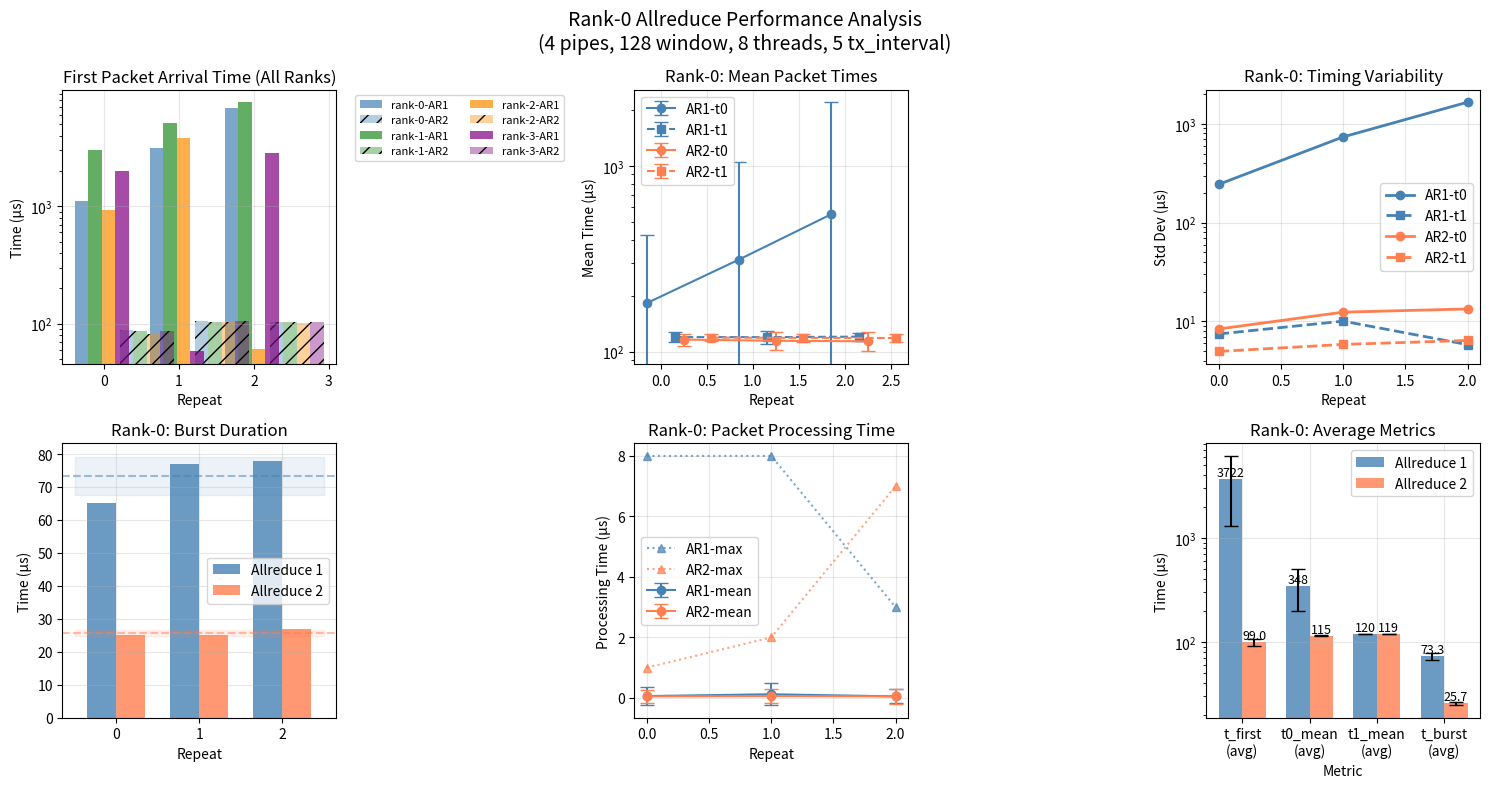

Here is the Python script that generated this plot:

data = {
  4 : { # pipes
    128 : { # window
      8 : { # threads
        5: { # tx_interval
          "rank-0" : {
            1 : [{ 'tid': 0, 'pkt': [12208,0], 't_burst': 65, 't_first': 1112, 't0': {'n': 2048, 'min': 50, 'max': 1150, 'mean': 182.54, 'std':  244.36, 'p': [122,1112,1142] }, 't1': {'n': 1208, 'min': 50, 'max': 147, 'mean': 119.66, 'std': 7.48, 'p': [120,127,139] }, 'ti': {'n': 2048, 'min': 0, 'max': 8, 'mean': 0.06, 'std': 0.29, 'p': [0,1,1] } },
                 { 'tid': 0, 'pkt': [12208,0], 't_burst': 77, 't_first': 3119, 't0': {'n': 2048, 'min': 96, 'max': 3231, 'mean': 313.13, 'std':  737.40, 'p': [122,3132,3210] }, 't1': {'n': 1208, 'min': 38, 'max': 188, 'mean': 119.64, 'std': 10.08, 'p': [120,134,146] }, 'ti': {'n': 2048, 'min': 0, 'max': 8, 'mean': 0.12, 'std': 0.36, 'p': [0,1,1] } },
                 { 'tid': 0, 'pkt': [12208,0], 't_burst': 78, 't_first': 6935, 't0': {'n': 2048, 'min': 67, 'max': 6995, 'mean': 548.85, 'std': 1655.97, 'p': [121,6944,6984] }, 't1': {'n': 1208, 'min': 67, 'max': 146, 'mean': 120.35, 'std': 5.83, 'p': [120,133,138] }, 'ti': {'n': 2048, 'min': 0, 'max': 3, 'mean': 0.05, 'std': 0.23, 'p': [0,1,1] } }],

            2 : [{ 'tid': 0, 'pkt': [12208,0], 't_burst': 25, 't_first':  88, 't0': {'n': 2048, 'min': 88, 'max': 144, 'mean': 116.08, 'std':  8.40, 'p': [118,126,129] }, 't1': {'n': 1208, 'min': 80, 'max': 132, 'mean': 118.93, 'std': 4.98, 'p': [120,125,127] }, 'ti': {'n': 2048, 'min': 0, 'max': 1, 'mean': 0.05, 'std': 0.22, 'p': [0,0,1] } },
                 { 'tid': 0, 'pkt': [12208,0], 't_burst': 25, 't_first': 106, 't0': {'n': 2048, 'min': 64, 'max': 147, 'mean': 114.32, 'std': 12.43, 'p': [118,127,139] }, 't1': {'n': 1208, 'min': 66, 'max': 133, 'mean': 118.56, 'std': 5.86, 'p': [120,124,128] }, 'ti': {'n': 2048, 'min': 0, 'max': 2, 'mean': 0.06, 'std': 0.24, 'p': [0,1,1] } },
                 { 'tid': 0, 'pkt': [12208,0], 't_burst': 27, 't_first': 103, 't0': {'n': 2048, 'min': 78, 'max': 167, 'mean': 113.62, 'std': 13.39, 'p': [118,127,155] }, 't1': {'n': 1208, 'min': 79, 'max': 138, 'mean': 118.40, 'std': 6.43, 'p': [120,125,127] }, 'ti': {'n': 2048, 'min': 0, 'max': 7, 'mean': 0.05, 'std': 0.26, 'p': [0,0,1] } }]
          },
          "rank-1" : {
            1 : [{ 'tid': 0, 'pkt': [12208,0], 't_burst': 65, 't_first': 3044, 't0': {'n': 2048, 'min': 45, 'max': 3089, 'mean': 302.86, 'std':  712.82, 'p': [122,3044,3077] }, 't1': {'n': 1208, 'min': 45, 'max': 205, 'mean': 119.42, 'std': 11.90, 'p': [120,127,167] }, 'ti': {'n': 2048, 'min': 0, 'max': 9, 'mean': 0.15, 'std': 0.41, 'p': [0,1,1] } },
                 { 'tid': 0, 'pkt': [12208,0], 't_burst': 64, 't_first': 5164, 't0': {'n': 2048, 'min': 97, 'max': 5274, 'mean': 441.07, 'std': 1232.14, 'p': [122,5174,5253] }, 't1': {'n': 1208, 'min': 83, 'max': 162, 'mean': 119.79, 'std': 7.52, 'p': [120,134,140] }, 'ti': {'n': 2048, 'min': 0, 'max': 1, 'mean': 0.05, 'std': 0.21, 'p': [0,0,1] } },
                 { 'tid': 0, 'pkt': [12208,0], 't_burst': 78, 't_first': 7725, 't0': {'n': 2048, 'min': 68, 'max': 7793, 'mean': 597.60, 'std': 1847.83, 'p': [121,7729,7780] }, 't1': {'n': 1208, 'min': 46, 'max': 212, 'mean': 120.14, 'std': 10.81, 'p': [120,133,165] }, 'ti': {'n': 2048, 'min': 0, 'max': 3, 'mean': 0.13, 'std': 0.34, 'p': [0,1,1] } }],

            2 : [{ 'tid': 0, 'pkt': [12208,0], 't_burst': 27, 't_first':  86, 't0': {'n': 2048, 'min': 86, 'max': 139, 'mean': 115.68, 'std':  8.46, 'p': [118,126,128] }, 't1': {'n': 1208, 'min': 81, 'max': 133, 'mean': 118.74, 'std': 4.94, 'p': [120,124,127] }, 'ti': {'n': 2048, 'min': 0, 'max': 1, 'mean': 0.06, 'std': 0.24, 'p': [0,1,1] } },
                 { 'tid': 0, 'pkt': [12208,0], 't_burst': 26, 't_first': 103, 't0': {'n': 2048, 'min': 66, 'max': 144, 'mean': 114.27, 'std': 12.32, 'p': [118,127,135] }, 't1': {'n': 1208, 'min': 66, 'max': 134, 'mean': 118.65, 'std': 5.87, 'p': [120,124,127] }, 'ti': {'n': 2048, 'min': 0, 'max': 1, 'mean': 0.06, 'std': 0.23, 'p': [0,1,1] } },
                 { 'tid': 0, 'pkt': [12208,0], 't_burst': 28, 't_first': 103, 't0': {'n': 2048, 'min': 77, 'max': 167, 'mean': 113.36, 'std': 13.28, 'p': [117,126,154] }, 't1': {'n': 1208, 'min': 77, 'max': 136, 'mean': 118.24, 'std': 6.33, 'p': [119,125,127] }, 'ti': {'n': 2048, 'min': 0, 'max': 1, 'mean': 0.06, 'std': 0.24, 'p': [0,1,1] } }]
          },
          "rank-2" : {
            1 : [{ 'tid': 0, 'pkt': [12208,0], 't_burst': 69, 't_first':  935, 't0': {'n': 2048, 'min': 46, 'max':  982, 'mean': 173.91, 'std': 202.33, 'p': [122,935,970]   }, 't1': {'n': 1208, 'min': 47, 'max': 199, 'mean': 119.43, 'std': 11.40, 'p': [120,127,167] }, 'ti': {'n': 2048, 'min': 0, 'max': 14, 'mean': 0.13, 'std': 0.45, 'p': [0,1,1] } },
                 { 'tid': 0, 'pkt': [12208,0], 't_burst': 89, 't_first': 3835, 't0': {'n': 2048, 'min': 96, 'max': 3943, 'mean': 357.89, 'std': 910.04, 'p': [123,3845,3923] }, 't1': {'n': 1208, 'min': 83, 'max': 162, 'mean': 119.74, 'std': 7.50, 'p': [120,134,141] }, 'ti': {'n': 2048, 'min': 0, 'max': 1, 'mean': 0.05, 'std': 0.22, 'p': [0,0,1] } },
                 { 'tid': 0, 'pkt': [12208,0], 't_burst': 77, 't_first':   61, 't0': {'n': 2048, 'min': 61, 'max':  139, 'mean': 117.89, 'std':  13.28, 'p': [120,135,138]   }, 't1': {'n': 1208, 'min': 39, 'max': 221, 'mean': 119.94, 'std': 11.19, 'p': [120,129,176] }, 'ti': {'n': 2048, 'min': 0, 'max': 2, 'mean': 0.14, 'std': 0.35, 'p': [0,1,1] } }],
            
            2 : [{ 'tid': 0, 'pkt': [12208,0], 't_burst': 32, 't_first':  81, 't0': {'n': 2048, 'min': 81, 'max': 136, 'mean': 115.60, 'std':  8.78, 'p': [119,126,129] }, 't1': {'n': 1208, 'min': 81, 'max': 130, 'mean': 118.80, 'std': 4.87, 'p': [120,124,127] }, 'ti': {'n': 2048, 'min': 0, 'max': 1, 'mean': 0.05, 'std': 0.22, 'p': [0,1,1] } },
                 { 'tid': 0, 'pkt': [12208,0], 't_burst': 27, 't_first': 103, 't0': {'n': 2048, 'min': 63, 'max': 145, 'mean': 113.58, 'std': 12.43, 'p': [117,127,138] }, 't1': {'n': 1208, 'min': 67, 'max': 136, 'mean': 118.16, 'std': 5.94, 'p': [119,123,127] }, 'ti': {'n': 2048, 'min': 0, 'max': 2, 'mean': 0.08, 'std': 0.27, 'p': [0,1,1] } },
                 { 'tid': 0, 'pkt': [12208,0], 't_burst': 29, 't_first': 102, 't0': {'n': 2048, 'min': 76, 'max': 165, 'mean': 113.25, 'std': 13.38, 'p': [118,127,152] }, 't1': {'n': 1208, 'min': 79, 'max': 137, 'mean': 118.31, 'std': 6.40, 'p': [119,125,127] }, 'ti': {'n': 2048, 'min': 0, 'max': 6, 'mean': 0.06, 'std': 0.26, 'p': [0,1,1] } }]
          },
          "rank-3" : {
            1: [{ 'tid': 0, 'pkt': [12208,0], 't_burst': 69, 't_first': 2008, 't0': {'n': 2048, 'min': 48, 'max': 2053, 'mean': 238.51, 'std': 461.85, 'p': [122,2008,2043] }, 't1': {'n': 1208, 'min': 49, 'max': 146, 'mean': 119.59, 'std': 7.56, 'p': [120,127,138] }, 'ti': {'n': 2048, 'min': 0, 'max': 6, 'mean': 0.06, 'std': 0.27, 'p': [0,1,1] } },
                { 'tid': 0, 'pkt': [12208,0], 't_burst': 72, 't_first':   58, 't0': {'n': 2048, 'min': 58, 'max':  166, 'mean': 121.77, 'std':  13.35, 'p': [122,138,148]   }, 't1': {'n': 1208, 'min': 84, 'max': 165, 'mean': 119.76, 'std': 7.58, 'p': [120,133,140] }, 'ti': {'n': 2048, 'min': 0, 'max': 1, 'mean': 0.06, 'std': 0.24, 'p': [0,1,1] } },
                { 'tid': 0, 'pkt': [12208,0], 't_burst': 76, 't_first': 2859, 't0': {'n': 2048, 'min': 67, 'max': 2918, 'mean': 293.94, 'std': 668.46, 'p': [121,2858,2904] }, 't1': {'n': 1208, 'min': 67, 'max': 145, 'mean': 120.21, 'std': 5.73, 'p': [120,133,138] }, 'ti': {'n': 2048, 'min': 0, 'max': 3, 'mean': 0.06, 'std': 0.24, 'p': [0,1,1] } }],
            
            2: [{ 'tid': 0, 'pkt': [12208,0], 't_burst': 28, 't_first':  86, 't0': {'n': 2048, 'min': 86, 'max': 140, 'mean': 116.07, 'std':  8.40, 'p': [119,126,129] }, 't1': {'n': 1208, 'min': 81, 'max': 130, 'mean': 119.02, 'std': 4.83, 'p': [120,125,127] }, 'ti': {'n': 2048, 'min': 0, 'max': 7, 'mean': 0.05, 'std': 0.26, 'p': [0,0,1] } },
                { 'tid': 0, 'pkt': [12208,0], 't_burst': 25, 't_first': 105, 't0': {'n': 2048, 'min': 63, 'max': 146, 'mean': 114.41, 'std': 12.39, 'p': [118,127,137] }, 't1': {'n': 1208, 'min': 65, 'max': 133, 'mean': 118.78, 'std': 5.83, 'p': [120,124,127] }, 'ti': {'n': 2048, 'min': 0, 'max': 6, 'mean': 0.04, 'std': 0.24, 'p': [0,0,1] } },
                { 'tid': 0, 'pkt': [12208,0], 't_burst': 27, 't_first': 104, 't0': {'n': 2048, 'min': 78, 'max': 168, 'mean': 113.85, 'std': 13.41, 'p': [118,127,156] }, 't1': {'n': 1208, 'min': 79, 'max': 139, 'mean': 118.57, 'std': 6.27, 'p': [120,125,127] }, 'ti': {'n': 2048, 'min': 0, 'max': 6, 'mean': 0.04, 'std': 0.24, 'p': [0,0,1] } }]
          }
        },
        10: {
          "rank-0": {
              1: [],
              2: []
          }
        }
      }
    }
  }
}

import matplotlib.pyplot as plt
import numpy as np
from matplotlib.patches import Patch

# Extract data
D = data[4][128][8][5]
r0 = D["rank-0"]

# Helper functions
def get_vals(data, key, ar_num):
    return [rep[key] for rep in data[ar_num]]

def get_nested_vals(data, key1, key2, ar_num):
    return [rep[key1][key2] for rep in data[ar_num]]

# Create plots
fig, axes = plt.subplots(2, 3, figsize=(15, 8))

# 1. First packet arrival - all ranks
ax = axes[0, 0]
colors = ['steelblue', 'forestgreen', 'darkorange', 'purple']
width = 0.18
for i, (rank, color) in enumerate(zip(D.keys(), colors)):
    t1 = get_vals(D[rank], 't_first', 1)
    t2 = get_vals(D[rank], 't_first', 2)
    x = np.arange(3)
    # AR1 bars
    ax.bar(x - 0.3 + i*width, t1, width, label=f'{rank}-AR1',
           color=color, alpha=0.7)
    # AR2 bars  
    ax.bar(x + 0.3 + i*width, t2, width, label=f'{rank}-AR2',
           color=color, alpha=0.4, hatch='//')
ax.set_xlabel('Repeat')
ax.set_ylabel('Time (μs)')
ax.set_title('First Packet Arrival Time (All Ranks)')
ax.set_yscale('log')
ax.legend(bbox_to_anchor=(1.05, 1), loc='upper left', fontsize=8, ncol=2)
ax.grid(True, alpha=0.3)

# 2. Mean packet times t0 vs t1 - rank-0
ax = axes[0, 1]
for ar, color in [(1, 'steelblue'), (2, 'coral')]:
    x = np.arange(3) + (ar-1)*0.4
    ax.errorbar(x-0.15, get_nested_vals(r0, 't0', 'mean', ar), 
                yerr=get_nested_vals(r0, 't0', 'std', ar),
                fmt='o-', label=f'AR{ar}-t0', color=color, capsize=5)
    ax.errorbar(x+0.15, get_nested_vals(r0, 't1', 'mean', ar),
                yerr=get_nested_vals(r0, 't1', 'std', ar),  
                fmt='s--', label=f'AR{ar}-t1', color=color, capsize=5)
ax.set_xlabel('Repeat')
ax.set_ylabel('Mean Time (μs)')
ax.set_title('Rank-0: Mean Packet Times')
ax.set_yscale('log')
ax.legend()
ax.grid(True, alpha=0.3)

# 3. Std deviation - rank-0  
ax = axes[0, 2]
for ar, color in [(1, 'steelblue'), (2, 'coral')]:
    ax.plot(np.arange(3), get_nested_vals(r0, 't0', 'std', ar),
            'o-', label=f'AR{ar}-t0', color=color, linewidth=2)
    ax.plot(np.arange(3), get_nested_vals(r0, 't1', 'std', ar),
            's--', label=f'AR{ar}-t1', color=color, linewidth=2)
ax.set_xlabel('Repeat')
ax.set_ylabel('Std Dev (μs)')
ax.set_title('Rank-0: Timing Variability')
ax.set_yscale('log')
ax.legend()
ax.grid(True, alpha=0.3)

# 4. Burst times - rank-0
ax = axes[1, 0]
width = 0.35
for ar, color in [(1, 'steelblue'), (2, 'coral')]:
    vals = get_vals(r0, 't_burst', ar)
    x = np.arange(3)
    ax.bar(x + (ar-1.5)*width, vals, width, label=f'Allreduce {ar}', color=color, alpha=0.8)
    mean, std = np.mean(vals), np.std(vals)
    ax.axhline(mean, color=color, linestyle='--', alpha=0.5)
    ax.fill_between([-0.5, 2.5], mean-std, mean+std, color=color, alpha=0.1)
ax.set_xlabel('Repeat')
ax.set_ylabel('Time (μs)')
ax.set_title('Rank-0: Burst Duration')
ax.legend()
ax.grid(True, alpha=0.3)

# 5. Processing time - rank-0
ax = axes[1, 1]
for ar, color in [(1, 'steelblue'), (2, 'coral')]:
    means = get_nested_vals(r0, 'ti', 'mean', ar)
    stds = get_nested_vals(r0, 'ti', 'std', ar)
    maxs = get_nested_vals(r0, 'ti', 'max', ar)
    x = np.arange(3)
    ax.errorbar(x, means, yerr=stds, fmt='o-', label=f'AR{ar}-mean', color=color, capsize=5)
    ax.plot(x, maxs, '^:', label=f'AR{ar}-max', color=color, alpha=0.7)
ax.set_xlabel('Repeat')
ax.set_ylabel('Processing Time (μs)')
ax.set_title('Rank-0: Packet Processing Time')
ax.legend()
ax.grid(True, alpha=0.3)

# 6. Summary comparison - rank-0
ax = axes[1, 2]
metrics = ['t_first\n(avg)', 't0_mean\n(avg)', 't1_mean\n(avg)', 't_burst\n(avg)']
vals = []
errs = []
for ar in [1, 2]:
    vals.append([
        np.mean(get_vals(r0, 't_first', ar)),
        np.mean(get_nested_vals(r0, 't0', 'mean', ar)),
        np.mean(get_nested_vals(r0, 't1', 'mean', ar)),
        np.mean(get_vals(r0, 't_burst', ar))
    ])
    errs.append([
        np.std(get_vals(r0, 't_first', ar)),
        np.std(get_nested_vals(r0, 't0', 'mean', ar)),
        np.std(get_nested_vals(r0, 't1', 'mean', ar)),
        np.std(get_vals(r0, 't_burst', ar))
    ])

x = np.arange(len(metrics))
width = 0.35
for i, (v, e, color, label) in enumerate(zip(vals, errs, ['steelblue', 'coral'], ['Allreduce 1', 'Allreduce 2'])):
    bars = ax.bar(x + (i-0.5)*width, v, width, yerr=e, label=label, color=color, 
                  alpha=0.8, capsize=5, error_kw={'linewidth': 1.5})
    for bar in bars:
        h = bar.get_height()
        ax.text(bar.get_x() + bar.get_width()/2, h, f'{h:.0f}' if h > 100 else f'{h:.1f}',
                ha='center', va='bottom', fontsize=9)
ax.set_xlabel('Metric')
ax.set_ylabel('Time (μs)')
ax.set_title('Rank-0: Average Metrics')
ax.set_xticks(x)
ax.set_xticklabels(metrics)
ax.set_yscale('log')
ax.legend()
ax.grid(True, alpha=0.3)

plt.suptitle('Rank-0 Allreduce Performance Analysis\n(4 pipes, 128 window, 8 threads, 5 tx_interval)', fontsize=14)
plt.tight_layout()
# [redacted]
# print("Plot saved as 'allreduce_analysis.png'")
plt.show()

# Print summary
print("\n=== SUMMARY ===")
for rank in D.keys():
    ar1_avg = np.mean(get_vals(D[rank], 't_first', 1))
    ar2_avg = np.mean(get_vals(D[rank], 't_first', 2))
    print(f"{rank}: AR1={ar1_avg:.0f}μs, AR2={ar2_avg:.0f}μs, Ratio={ar1_avg/ar2_avg:.1f}x")

# # Save the figure
# [redacted]
# # print("Plot saved as 'allreduce_analysis.png'")

# # Also save individual plots for better viewing
# fig2, axes2 = plt.subplots(1, 2, figsize=(12, 5))

# # Plot 1: First packet arrival comparison
# ax = axes2[0]
# t_first_1 = [rep['t_first'] for rep in rank0_data[1]]
# t_first_2 = [rep['t_first'] for rep in rank0_data[2]]
# x = np.arange(3)
# width = 0.35
# bars1 = ax.bar(x - width/2, t_first_1, width, label='Allreduce 1', color='steelblue', alpha=0.8)
# bars2 = ax.bar(x + width/2, t_first_2, width, label='Allreduce 2', color='coral', alpha=0.8)

# # Add value labels
# for bars in [bars1, bars2]:
#     for bar in bars:
#         height = bar.get_height()
#         ax.annotate(f'{height:.0f}',
#                     xy=(bar.get_x() + bar.get_width() / 2, height),
#                     xytext=(0, 3),
#                     textcoords="offset points",
#                     ha='center', va='bottom', fontsize=10, fontweight='bold')

# ax.set_xlabel('Repeat', fontsize=12)
# ax.set_ylabel('Time (μs)', fontsize=12)
# ax.set_title('First Packet Arrival Time Comparison', fontsize=14, fontweight='bold')
# ax.set_xticks(x)
# ax.set_xticklabels(['Rep 0', 'Rep 1', 'Rep 2'])
# ax.legend(fontsize=11)
# ax.grid(True, alpha=0.3)
# ax.set_yscale('log')  # Use log scale due to large difference

# # Plot 2: t0 vs t1 mean comparison
# ax = axes2[1]
# repeats_x = []
# t0_values = []
# t1_values = []
# colors = []
# labels = []

# for allreduce_num, color in [(1, 'steelblue'), (2, 'coral')]:
#     for i in range(3):
#         repeats_x.append(f'A{allreduce_num}-R{i}')
#         t0_values.append(rank0_data[allreduce_num][i]['t0']['mean'])
#         t1_values.append(rank0_data[allreduce_num][i]['t1']['mean'])
#         colors.append(color)

# x_pos = np.arange(len(repeats_x))
# width = 0.35

# bars1 = ax.bar(x_pos - width/2, t0_values, width, label='t0 (first 2048)', alpha=0.8)
# bars2 = ax.bar(x_pos + width/2, t1_values, width, label='t1 (next 1208)', alpha=0.8)

# # Color bars by allreduce
# for i, bar in enumerate(bars1):
#     bar.set_color(colors[i])
#     bar.set_alpha(0.6)
# for i, bar in enumerate(bars2):
#     bar.set_color(colors[i])
#     bar.set_alpha(0.9)

# ax.set_xlabel('Allreduce-Repeat', fontsize=12)
# ax.set_ylabel('Mean Time (μs)', fontsize=12)
# ax.set_title('Packet Timing: t0 vs t1', fontsize=14, fontweight='bold')
# ax.set_xticks(x_pos)
# ax.set_xticklabels(repeats_x, rotation=45)
# ax.legend(fontsize=11)
# ax.grid(True, alpha=0.3)

# # Add separator line between allreduce 1 and 2
# ax.axvline(x=2.5, color='gray', linestyle='--', alpha=0.5)
# ax.text(1, ax.get_ylim()[1]*0.9, 'Allreduce 1', fontsize=11, ha='center', color='steelblue', fontweight='bold')
# ax.text(4, ax.get_ylim()[1]*0.9, 'Allreduce 2', fontsize=11, ha='center', color='coral', fontweight='bold')

# plt.suptitle('Rank-0 Detailed Comparison', fontsize=15, fontweight='bold')
# plt.tight_layout()
# [redacted]
# # print("Detailed plot saved as 'allreduce_detailed.png'")

# # Print summary statistics
# print("\n=== RANK-0 SUMMARY STATISTICS ===\n")
# for allreduce_num in [1, 2]:
#     print(f"Allreduce {allreduce_num}:")
#     repeats = rank0_data[allreduce_num]
    
#     print(f"  First packet arrival times: {[r['t_first'] for r in repeats]} μs")
#     print(f"  Average t_first: {np.mean([r['t_first'] for r in repeats]):.2f} ± {np.std([r['t_first'] for r in repeats]):.2f} μs")
    
#     print(f"  t0 means: {['{:.2f}'.format(r['t0']['mean']) for r in repeats]} μs")
#     print(f"  t1 means: {['{:.2f}'.format(r['t1']['mean']) for r in repeats]} μs")
    
#     print(f"  Average burst time: {np.mean([r['t_burst'] for r in repeats]):.2f} ± {np.std([r['t_burst'] for r in repeats]):.2f} μs")
#     print()

# print("Key Observations:")
# print(f"  - Allreduce 1 has much higher first packet latency ({np.mean([r['t_first'] for r in rank0_data[1]]):.0f} vs {np.mean([r['t_first'] for r in rank0_data[2]]):.0f} μs)")
# print(f"  - Allreduce 1 shows higher variability in t0 (std: {np.mean([r['t0']['std'] for r in rank0_data[1]]):.0f} vs {np.mean([r['t0']['std'] for r in rank0_data[2]]):.0f} μs)")
# print(f"  - t1 timings are more consistent across both allreduce calls (~119-120 μs)")
# print(f"  - Burst times are longer for Allreduce 1 ({np.mean([r['t_burst'] for r in rank0_data[1]]):.0f} vs {np.mean([r['t_burst'] for r in rank0_data[2]]):.0f} μs)")
